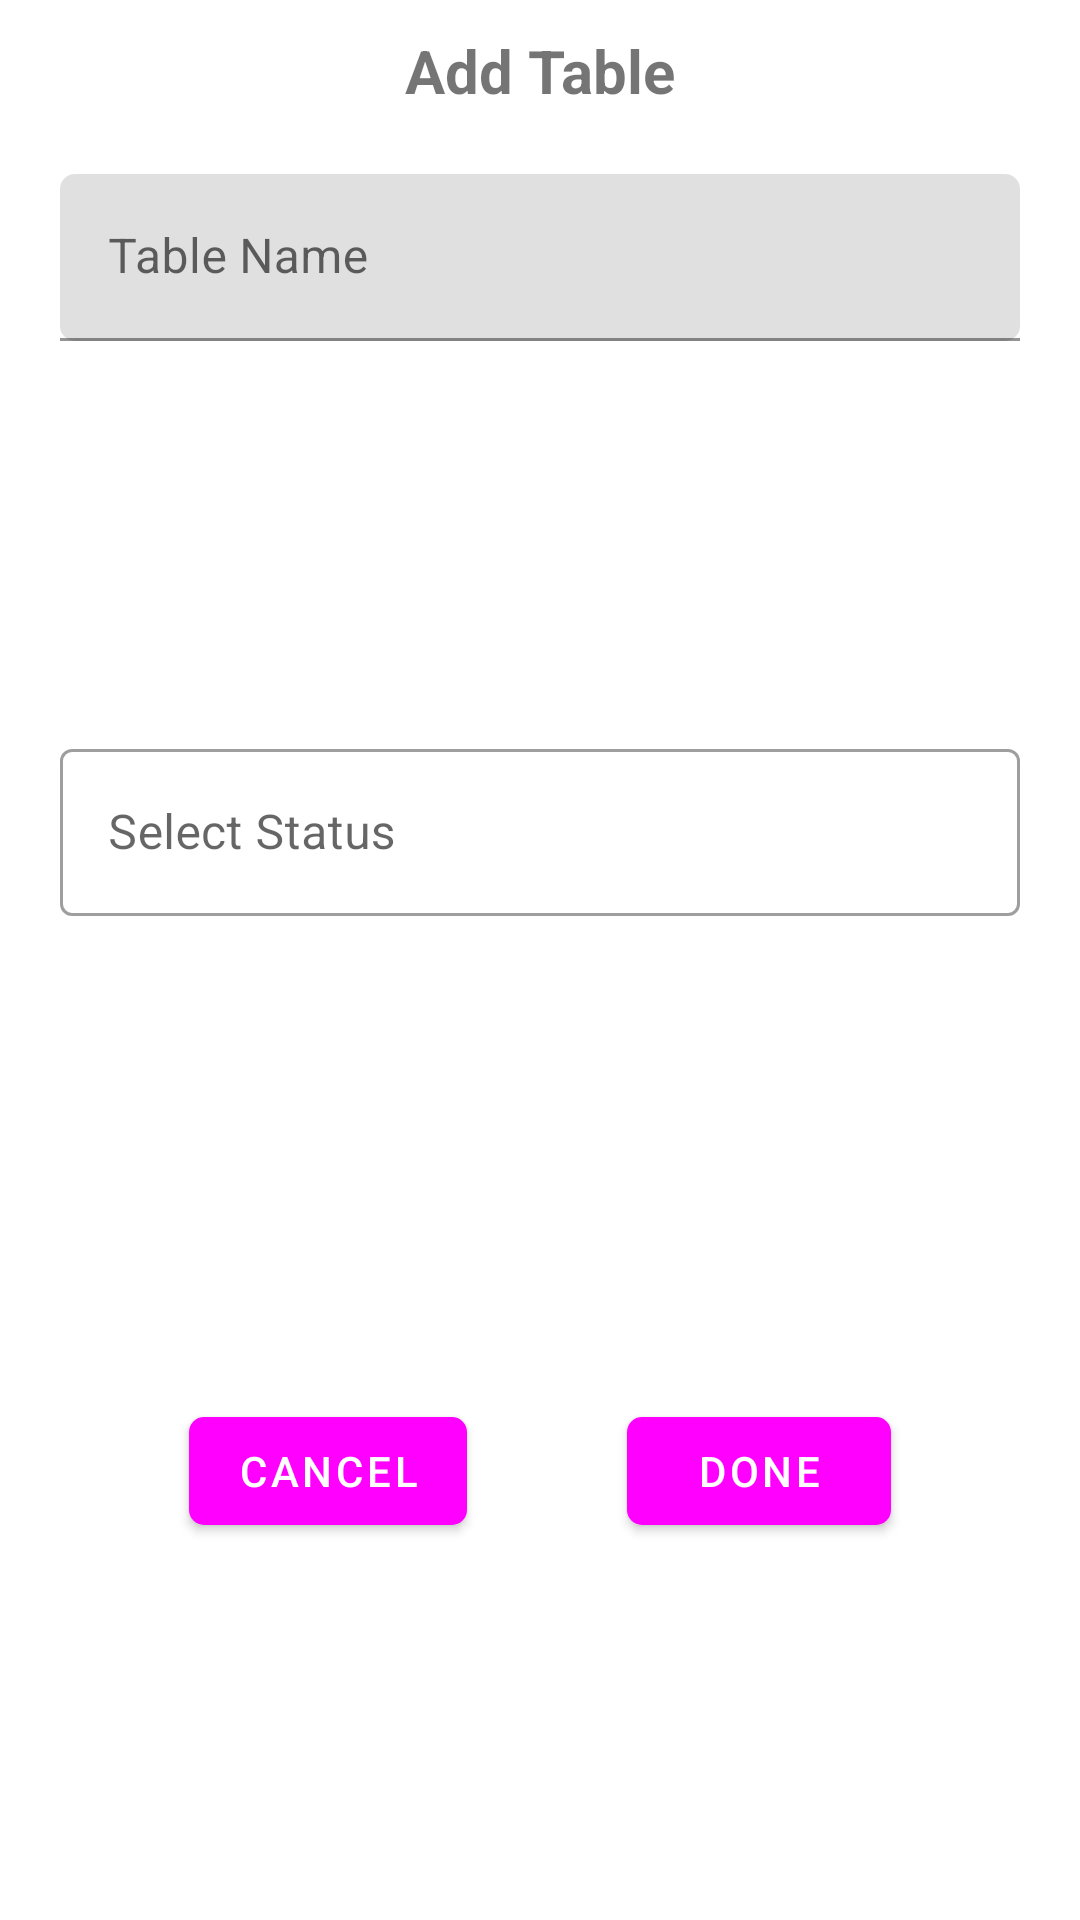

Android layout source for this screen:
<!-- AndroidManifest.xml: application theme Theme.HotelPos -->
<!-- res/layout/custom_add_table_dialog.xml -->
<?xml version="1.0" encoding="utf-8"?>
<layout xmlns:android="http://schemas.android.com/apk/res/android"
    xmlns:app="http://schemas.android.com/apk/res-auto"
    xmlns:xmnls="http://schemas.android.com/tools"
    xmlns:bind="http://schemas.android.com/apk/res-auto"
    >

    <data>
        <import type="com.softvalley.hotelpos.utils.Converter"/>
        <variable
            name="key"
            type="Integer" />
        <variable
            name="viewModel"
            type="com.softvalley.hotelpos.views.purchase.viewmodel.PurchaseViewModel" />
    </data>

    <androidx.constraintlayout.widget.ConstraintLayout
        android:layout_width="match_parent"
        android:layout_height="wrap_content"
        android:padding="10dp">

        <TextView
            android:id="@+id/tv_heading"
            android:layout_width="wrap_content"
            android:layout_height="wrap_content"
            android:text="@string/add_table"
            android:textSize="20sp"
            android:textColor="@color/app_theme_color"
            android:textStyle="bold"
            app:layout_constraintTop_toTopOf="parent"
            app:layout_constraintStart_toStartOf="parent"
            app:layout_constraintEnd_toEndOf="parent" />

        <View
            android:id="@+id/view1"
            android:layout_width="0dp"
            android:layout_height="2dp"
            android:background="@color/app_theme_color"
            app:layout_constraintTop_toBottomOf="@id/tv_heading"
            app:layout_constraintStart_toStartOf="@id/tv_heading"
            app:layout_constraintEnd_toEndOf="@id/tv_heading"
            android:layout_marginTop="4dp" />

        <com.google.android.material.textfield.TextInputLayout
            android:id="@+id/et_name_layout"
            android:layout_width="match_parent"
            android:layout_height="wrap_content"
            android:hint="@string/table_name"
            android:textColorHint="@color/app_theme_color"
            xmnls:boxBackgroundColor="@color/white"
            xmnls:hintTextColor="@color/app_theme_color"
            android:layout_marginVertical="15dp"
            android:layout_marginHorizontal="10dp"
            app:boxCornerRadiusTopStart="5dp"
            app:boxCornerRadiusBottomEnd="5dp"
            app:boxCornerRadiusBottomStart="5dp"
            app:boxCornerRadiusTopEnd="5dp"
            android:elevation="5dp"
            app:layout_constraintTop_toBottomOf="@id/view1"
            app:layout_constraintEnd_toEndOf="parent"
            app:layout_constraintStart_toStartOf="parent">

            <com.google.android.material.textfield.TextInputEditText
                android:id="@+id/et_table_name"
                android:layout_width="match_parent"
                android:layout_height="wrap_content"
                android:inputType="textPersonName"
                android:textColor="@color/black"
                android:selectAllOnFocus="true"
                android:text=""
                />

        </com.google.android.material.textfield.TextInputLayout>
        <com.google.android.material.textfield.TextInputLayout
            android:id="@+id/spinner_select_status_layout"
            style="@style/Widget.MaterialComponents.TextInputLayout.OutlinedBox.ExposedDropdownMenu"
            android:layout_width="0dp"
            android:layout_height="wrap_content"
            android:layout_marginVertical="15dp"
            android:layout_marginHorizontal="10dp"
            android:elevation="5dp"
            android:hint="@string/select_status"
            android:textColorHint="@color/app_theme_color"
            app:boxBackgroundColor="@color/white"
            app:endIconTint="@color/app_theme_color"
            app:hintTextColor="@color/app_theme_color"
            app:layout_constraintBottom_toTopOf="@id/btn_cancel"
            app:layout_constraintEnd_toEndOf="parent"
            app:layout_constraintStart_toStartOf="parent"
            app:layout_constraintTop_toBottomOf="@id/et_name_layout"
            >

            <AutoCompleteTextView
                android:id="@+id/status_spinner"
                android:layout_width="match_parent"
                android:layout_height="wrap_content"
                android:focusableInTouchMode="false"
                android:inputType="none"
                />
        </com.google.android.material.textfield.TextInputLayout>
        <com.google.android.material.button.MaterialButton

            android:id="@+id/btn_cancel"
            android:layout_width="wrap_content"
            android:layout_height="wrap_content"
            android:text="@string/cancel"
            android:textColor="@color/white"
            app:cornerRadius="5dp"
            app:elevation="5dp"
            android:layout_marginTop="30dp"
            app:layout_constraintTop_toBottomOf="@id/spinner_select_status_layout"
            app:layout_constraintStart_toStartOf="parent"
            app:layout_constraintBottom_toBottomOf="parent"
            app:layout_constraintEnd_toStartOf="@id/btn_done"
            />

        <com.google.android.material.button.MaterialButton

            android:id="@+id/btn_done"
            android:layout_width="wrap_content"
            android:layout_height="wrap_content"
            android:text="@string/done"
            android:textColor="@color/white"
            app:cornerRadius="5dp"
            app:elevation="5dp"
            app:layout_constraintTop_toTopOf="@id/btn_cancel"
            app:layout_constraintEnd_toEndOf="parent"
            app:layout_constraintBottom_toBottomOf="@id/btn_cancel"
            app:layout_constraintStart_toEndOf="@id/btn_cancel"

            />


    </androidx.constraintlayout.widget.ConstraintLayout>
</layout>
<!-- resources referenced by this layout -->
<resources>
  <string name="add_table">Add Table</string>
  <string name="cancel">Cancel</string>
  <string name="done">Done</string>
  <string name="select_status">Select Status</string>
  <string name="table_name">Table Name</string>
  <style name="Theme.HotelPos" parent="Theme.MaterialComponents.DayNight.NoActionBar">
          
          <item name="colorPrimary">@color/app_theme_color</item>
          <item name="colorPrimaryVariant">@color/app_theme_color</item>
          <item name="colorOnPrimary">@color/white</item>
          
          <item name="colorSecondary">@color/app_theme_color</item>
          <item name="colorSecondaryVariant">@color/app_theme_color</item>
          <item name="colorOnSecondary">@color/white</item>
          
          <item name="android:statusBarColor" tools:targetApi="l">?attr/colorPrimaryVariant</item>
          
          <item name="android:forceDarkAllowed" tools:targetApi="q">false</item>
          <item name="bottomSheetDialogTheme">@style/AppBottomSheetDialogTheme</item>
          <item name="actionBarTheme">@style/CustomToolbarTheme</item>
  
      </style>
  <style name="AppBottomSheetDialogTheme" parent="Theme.Design.Light.BottomSheetDialog">
          <item name="bottomSheetStyle">@style/AppModalStyle</item>
      </style>
  <style name="CustomToolbarTheme" parent="@style/ThemeOverlay.AppCompat.Dark.ActionBar">
  
          
          <item name="android:textColorPrimary">@color/black</item>
          <item name="colorControlNormal">@color/white</item>
      </style>
  <style name="AppModalStyle" parent="Widget.Design.BottomSheet.Modal">
          <item name="android:background">@drawable/bottom_sheet_background</item>
      </style>
  <!-- not gathered from this repository: default colours our renderer supplied (Android Studio template values) -->
  <color name="black">#FF000000</color>
  <color name="white">#FFFFFFFF</color>
</resources>
